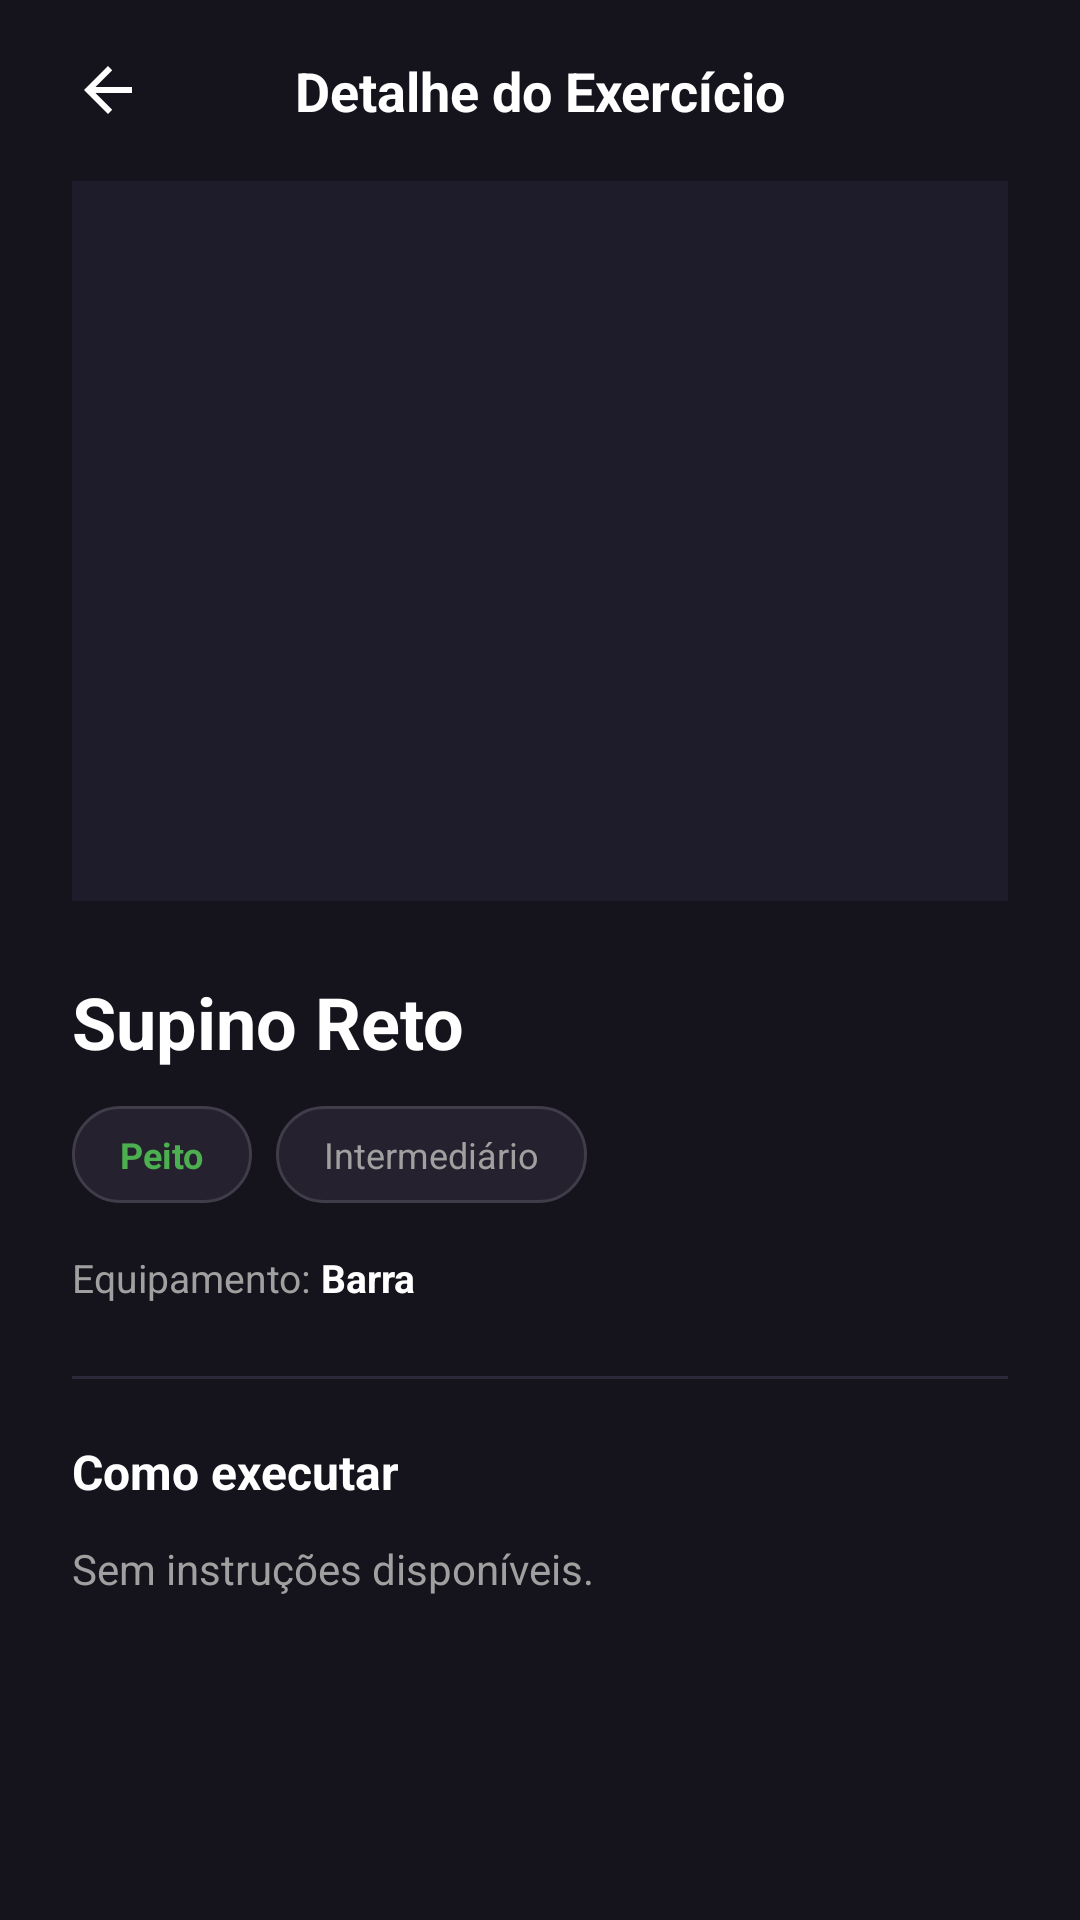

Reconstruct the res/layout file that produces this screen, plus the resources it refers to.
<!-- AndroidManifest.xml: application theme Theme.FitConnect -->
<!-- res/layout/activity_detalhe_galeria_exercicio.xml -->
<?xml version="1.0" encoding="utf-8"?>
<ScrollView xmlns:android="http://schemas.android.com/apk/res/android"
    android:layout_width="match_parent"
    android:layout_height="match_parent"
    android:background="#15131C"
    android:fillViewport="true">

    <LinearLayout
        android:layout_width="match_parent"
        android:layout_height="wrap_content"
        android:orientation="vertical">

        
        <RelativeLayout
            android:layout_width="match_parent"
            android:layout_height="wrap_content"
            android:paddingStart="24dp"
            android:paddingEnd="24dp"
            android:paddingTop="20dp"
            android:paddingBottom="16dp">

            <ImageView
                android:id="@+id/iv_voltar_detalhe_galeria"
                android:layout_width="24dp"
                android:layout_height="24dp"
                android:src="@drawable/ic_arrow_back"
                android:layout_centerVertical="true"
                android:layout_alignParentStart="true" />

            <TextView
                android:layout_width="wrap_content"
                android:layout_height="wrap_content"
                android:text="Detalhe do Exercício"
                android:textColor="#FFFFFF"
                android:textSize="18sp"
                android:textStyle="bold"
                android:layout_centerInParent="true" />

        </RelativeLayout>

        
        <FrameLayout
            android:layout_width="match_parent"
            android:layout_height="240dp"
            android:background="#1E1B2B"
            android:layout_marginStart="24dp"
            android:layout_marginEnd="24dp"
            android:layout_marginBottom="24dp">

            <ImageView
                android:id="@+id/iv_gif_detalhe"
                android:layout_width="match_parent"
                android:layout_height="match_parent"
                android:scaleType="fitCenter" />

            
            <LinearLayout
                android:id="@+id/layout_sem_gif"
                android:layout_width="match_parent"
                android:layout_height="match_parent"
                android:orientation="vertical"
                android:gravity="center"
                android:visibility="gone">

                <ImageView
                    android:layout_width="64dp"
                    android:layout_height="64dp"
                    android:src="@drawable/ic_fitness_topic"
                    android:alpha="0.4" />

                <TextView
                    android:layout_width="wrap_content"
                    android:layout_height="wrap_content"
                    android:text="Sem prévia disponível"
                    android:textColor="#666666"
                    android:textSize="12sp"
                    android:layout_marginTop="8dp" />

            </LinearLayout>

        </FrameLayout>

        
        <LinearLayout
            android:layout_width="match_parent"
            android:layout_height="wrap_content"
            android:orientation="vertical"
            android:paddingStart="24dp"
            android:paddingEnd="24dp">

            
            <TextView
                android:id="@+id/tv_nome_detalhe"
                android:layout_width="wrap_content"
                android:layout_height="wrap_content"
                android:text="Supino Reto"
                android:textColor="#FFFFFF"
                android:textSize="24sp"
                android:textStyle="bold"
                android:layout_marginBottom="12dp" />

            
            <LinearLayout
                android:layout_width="wrap_content"
                android:layout_height="wrap_content"
                android:orientation="horizontal"
                android:layout_marginBottom="16dp">

                <TextView
                    android:id="@+id/tv_categoria_detalhe"
                    android:layout_width="wrap_content"
                    android:layout_height="wrap_content"
                    android:text="Peito"
                    android:textColor="#4CAF50"
                    android:textSize="12sp"
                    android:textStyle="bold"
                    android:background="@drawable/bg_pill_dark"
                    android:layout_marginEnd="8dp" />

                <TextView
                    android:id="@+id/tv_dificuldade_detalhe"
                    android:layout_width="wrap_content"
                    android:layout_height="wrap_content"
                    android:text="Intermediário"
                    android:textColor="#A0A0A0"
                    android:textSize="12sp"
                    android:background="@drawable/bg_pill_dark" />

            </LinearLayout>

            
            <LinearLayout
                android:layout_width="wrap_content"
                android:layout_height="wrap_content"
                android:orientation="horizontal"
                android:gravity="center_vertical"
                android:layout_marginBottom="24dp">

                <TextView
                    android:layout_width="wrap_content"
                    android:layout_height="wrap_content"
                    android:text="Equipamento: "
                    android:textColor="#A0A0A0"
                    android:textSize="13sp" />

                <TextView
                    android:id="@+id/tv_equipamento_detalhe"
                    android:layout_width="wrap_content"
                    android:layout_height="wrap_content"
                    android:text="Barra"
                    android:textColor="#FFFFFF"
                    android:textSize="13sp"
                    android:textStyle="bold" />

            </LinearLayout>

            
            <View
                android:layout_width="match_parent"
                android:layout_height="1dp"
                android:background="#2A2A3A"
                android:layout_marginBottom="20dp" />

            
            <TextView
                android:layout_width="wrap_content"
                android:layout_height="wrap_content"
                android:text="Como executar"
                android:textColor="#FFFFFF"
                android:textSize="16sp"
                android:textStyle="bold"
                android:layout_marginBottom="12dp" />

            <TextView
                android:id="@+id/tv_instrucoes_detalhe"
                android:layout_width="match_parent"
                android:layout_height="wrap_content"
                android:text="Sem instruções disponíveis."
                android:textColor="#A0A0A0"
                android:textSize="14sp"
                android:lineSpacingMultiplier="1.5"
                android:layout_marginBottom="32dp" />

        </LinearLayout>

    </LinearLayout>

</ScrollView>
<!-- resources referenced by this layout -->
<resources>
  <!-- drawable bg_pill_dark (drawable) -->
  <?xml version="1.0" encoding="utf-8"?>
  <shape xmlns:android="http://schemas.android.com/apk/res/android"
      android:shape="rectangle">
      <solid android:color="#25212E" />
      <stroke android:width="1dp" android:color="#403C49" />
      <corners android:radius="16dp" />
      <padding android:left="16dp" android:right="16dp" android:top="8dp" android:bottom="8dp"/>
  </shape>
  <!-- drawable ic_arrow_back (drawable) -->
  <vector xmlns:android="http://schemas.android.com/apk/res/android"
      android:width="24dp"
      android:height="24dp"
      android:viewportWidth="24"
      android:viewportHeight="24">
    <path
        android:fillColor="#FFFFFF"
        android:pathData="M20,11H7.83l5.59,-5.59L12,4l-8,8l8,8l1.41,-1.41L7.83,13H20v-2z"/>
  </vector>
  <!-- drawable ic_fitness_topic (drawable) -->
  <?xml version="1.0" encoding="utf-8"?>
  <vector xmlns:android="http://schemas.android.com/apk/res/android"
      android:width="24dp"
      android:height="24dp"
      android:viewportWidth="24"
      android:viewportHeight="24">
      <path
          android:fillColor="#4CAF50"
          android:pathData="M20.57,14.86L22,13.43 20.57,12 17,15.57 8.43,7 12,3.43 10.57,2 9.14,3.43 7.71,2 5.57,4.14 4.14,2.71 2.71,4.14l1.43,1.43L2,7.71l1.43,1.43L2,10.57 3.43,12 7,8.43 15.57,17 12,20.57 13.43,22l1.43,-1.43L16.29,22l2.14,-2.14 1.43,1.43 1.43,-1.43 -1.43,-1.43L22,16.29z"/>
  </vector>
  <style name="Theme.FitConnect" parent="Base.Theme.FitConnect" />
  <style name="Base.Theme.FitConnect" parent="Theme.Material3.DayNight.NoActionBar">
          
          
      </style>
</resources>
